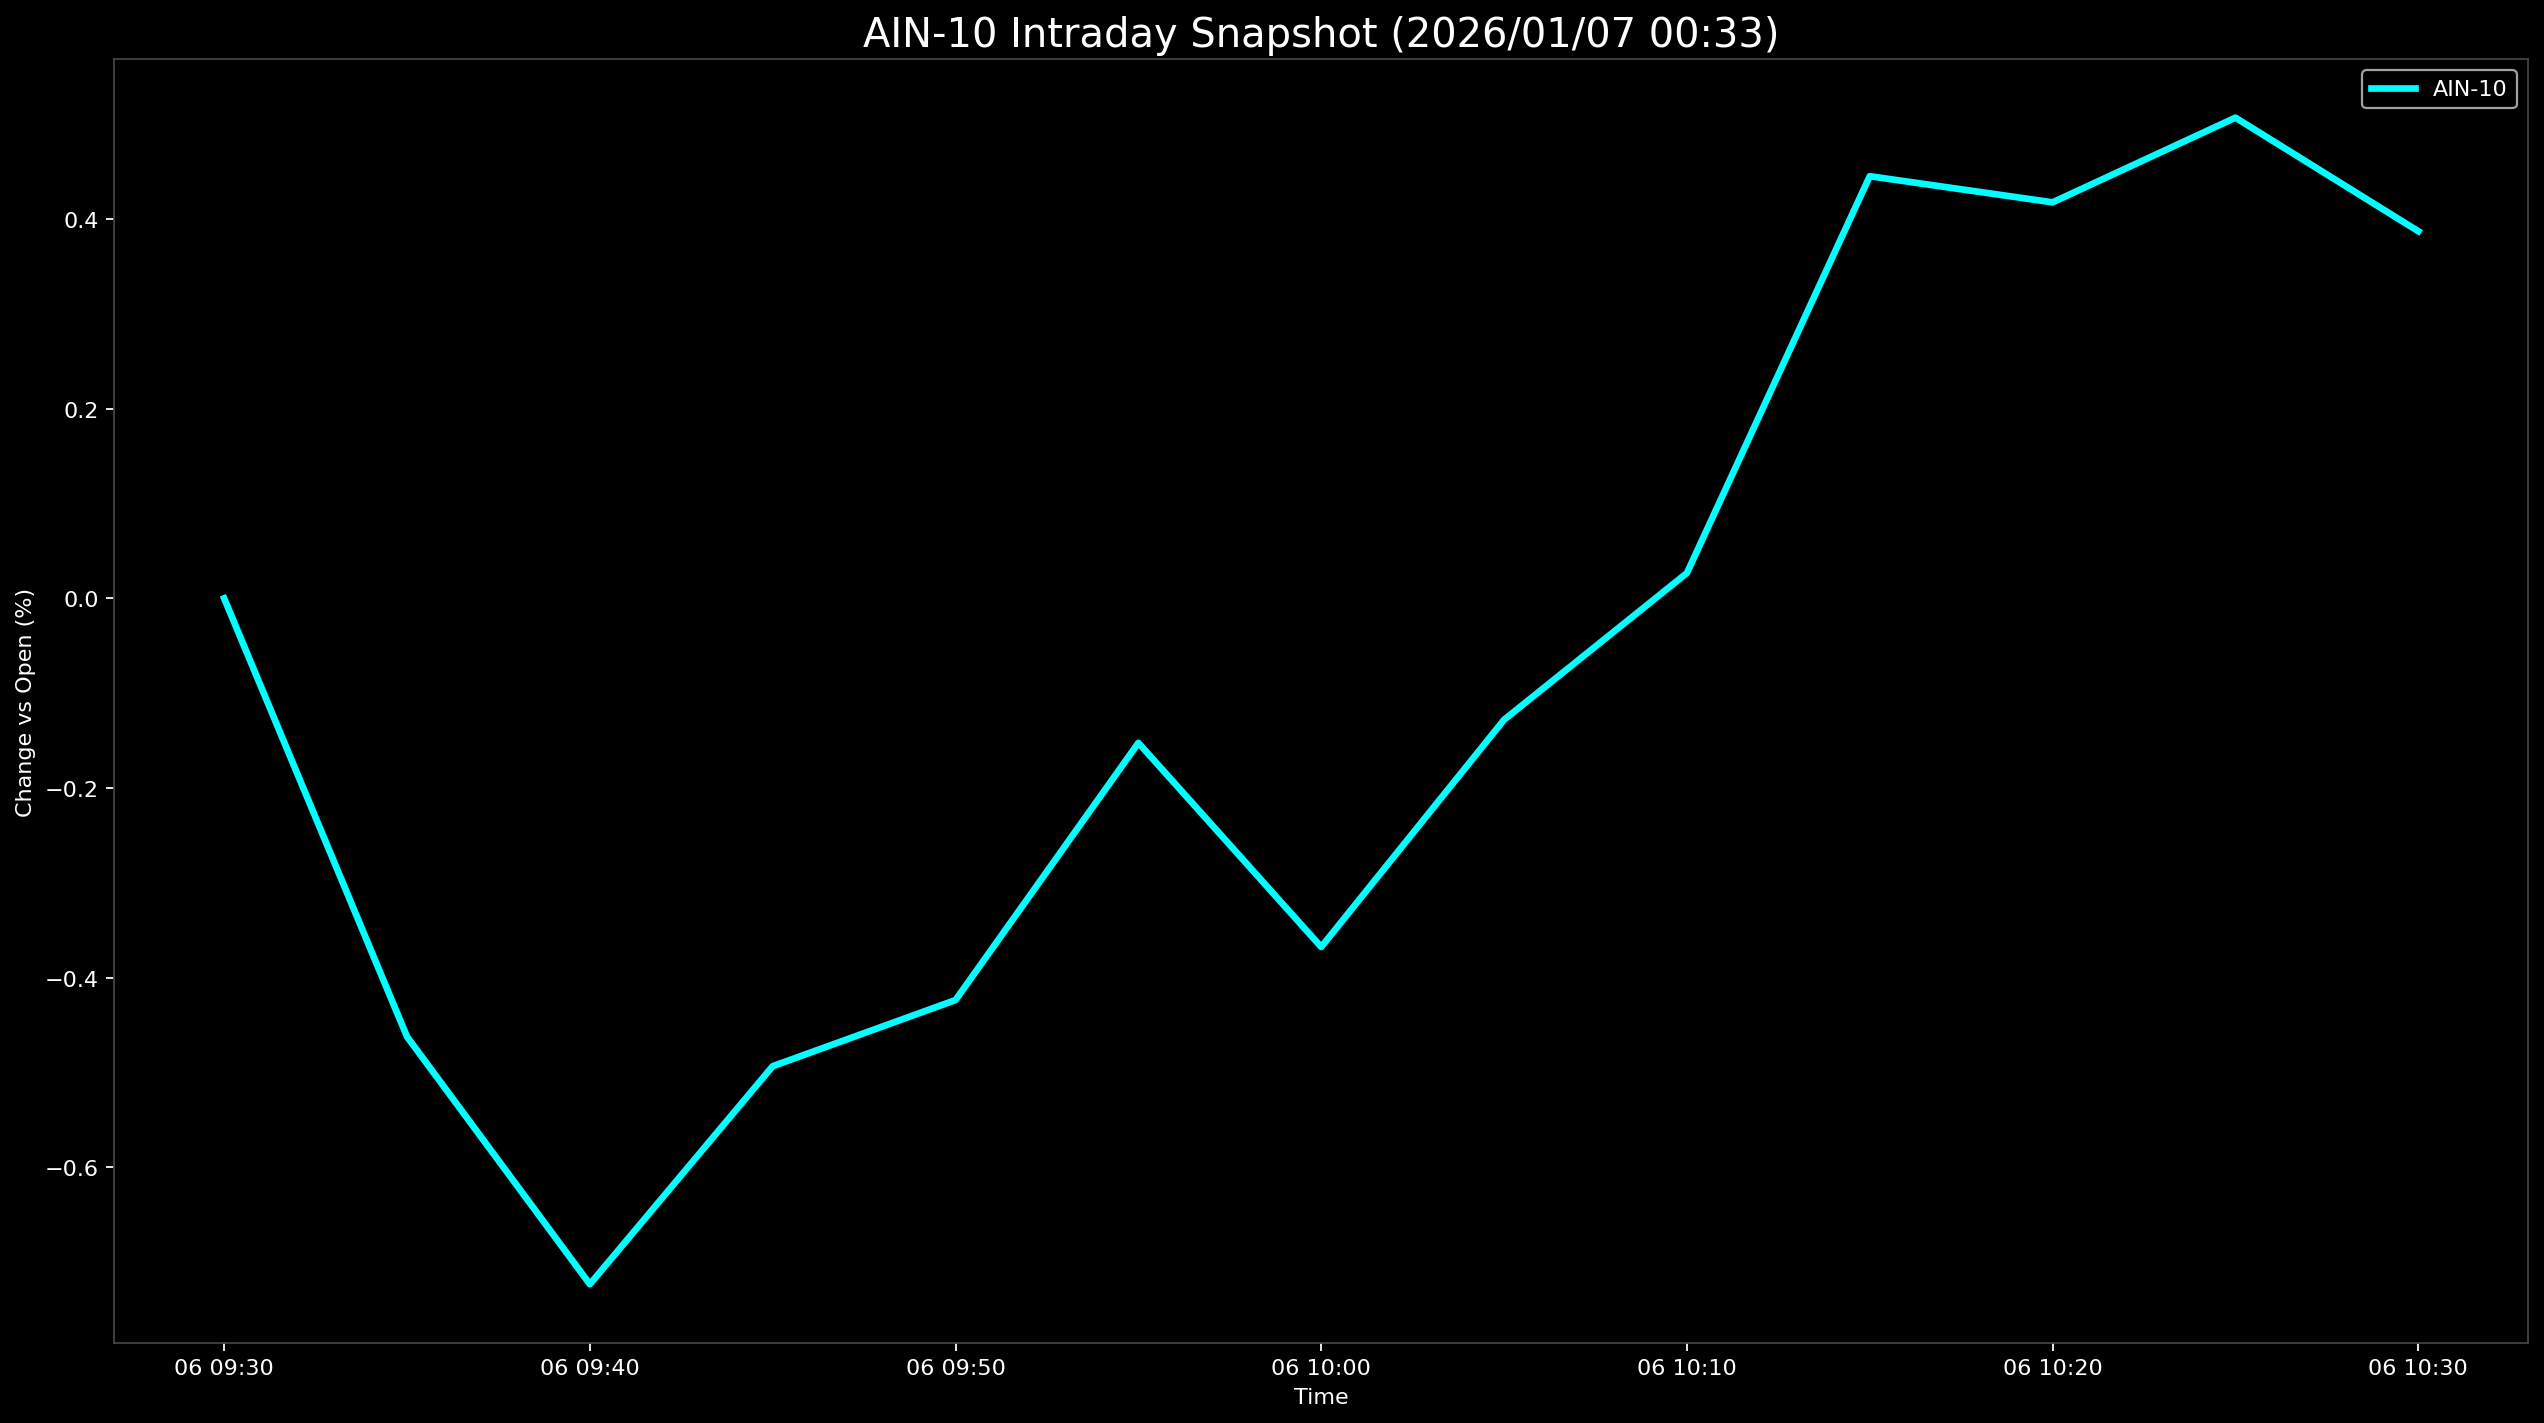

Data behind this chart, as committed beside it:
Datetime, AIN-10
2026-01-06 09:30:00, 0.0
2026-01-06 09:35:00, -0.4621
2026-01-06 09:40:00, -0.7231
2026-01-06 09:45:00, -0.4933
2026-01-06 09:50:00, -0.4235
2026-01-06 09:55:00, -0.1524
2026-01-06 10:00:00, -0.3676
2026-01-06 10:05:00, -0.128
2026-01-06 10:10:00, 0.02665
2026-01-06 10:15:00, 0.445
2026-01-06 10:20:00, 0.4175
2026-01-06 10:25:00, 0.5068
2026-01-06 10:30:00, 0.387
